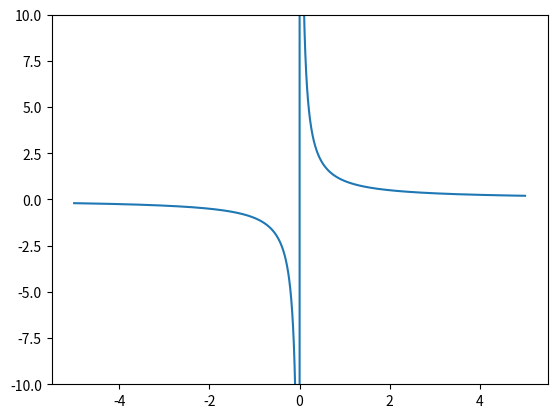

Python code for this plot:
import matplotlib.pyplot as plt
import numpy as np
import math

x=np.arange(-5,5,0.0001)
y=1/x
plt.ylim(-10,10)
plt.plot(x,y)
plt.show()